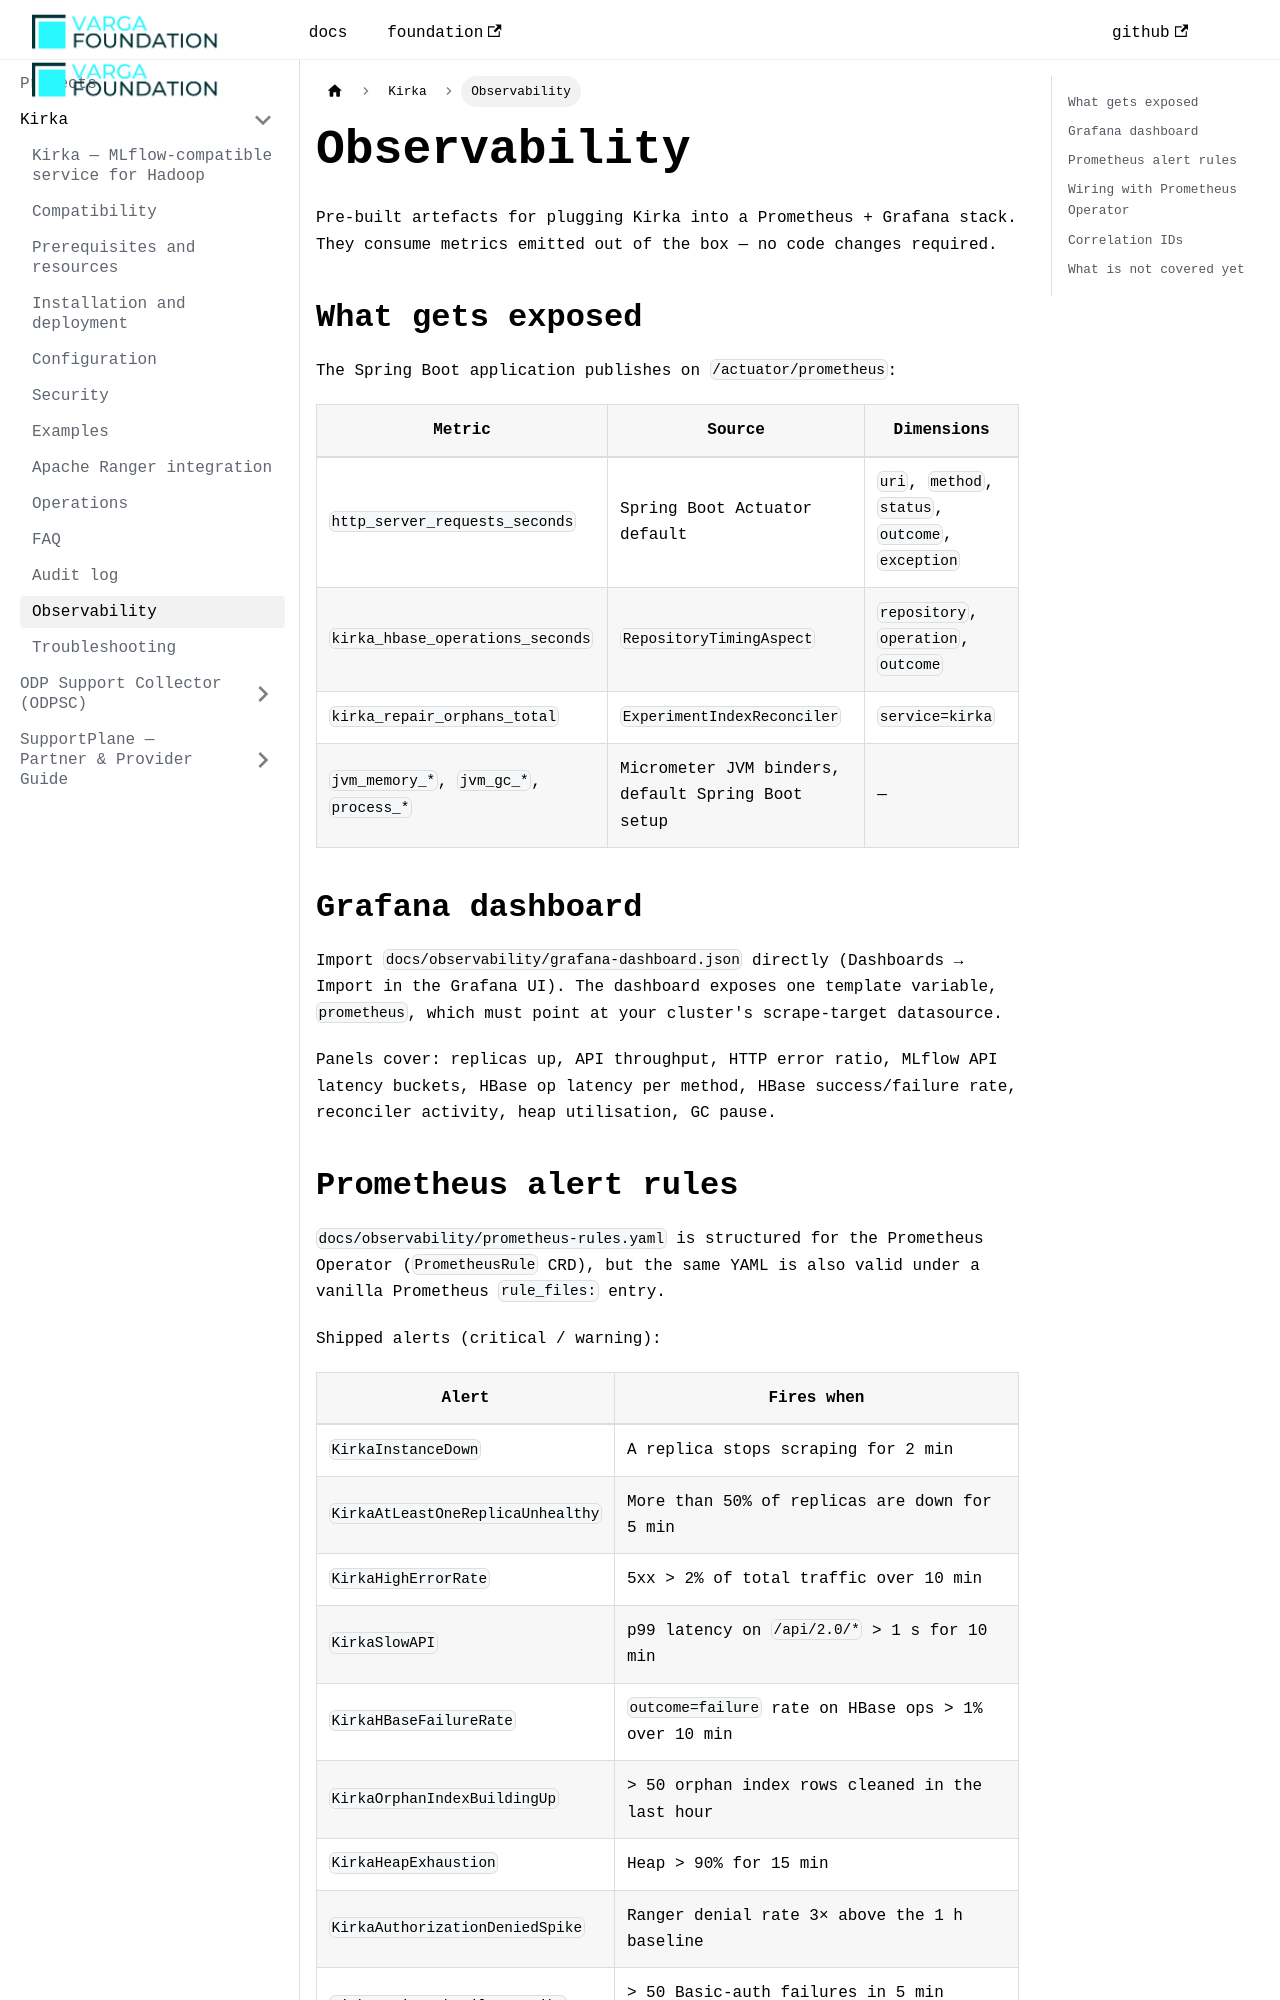

repository: VargaFoundation/docs · page: kirka/observability/index.html · generator: docusaurus

---
id: observability
title: Observability
sidebar_position: 12
---

Pre-built artefacts for plugging Kirka into a Prometheus + Grafana stack. They consume
metrics emitted out of the box — no code changes required.

## What gets exposed

The Spring Boot application publishes on `/actuator/prometheus`:

| Metric                                 | Source                                          | Dimensions                                        |
|----------------------------------------|-------------------------------------------------|---------------------------------------------------|
| `http_server_requests_seconds`         | Spring Boot Actuator default                    | `uri`, `method`, `status`, `outcome`, `exception` |
| `kirka_hbase_operations_seconds`       | `RepositoryTimingAspect`                        | `repository`, `operation`, `outcome`              |
| `kirka_repair_orphans_total`           | `ExperimentIndexReconciler`                     | `service=kirka`                                   |
| `jvm_memory_*`, `jvm_gc_*`, `process_*`| Micrometer JVM binders, default Spring Boot setup | —                                               |

## Grafana dashboard

Import `docs/observability/grafana-dashboard.json` directly (Dashboards → Import in the
Grafana UI). The dashboard exposes one template variable, `prometheus`, which must point
at your cluster's scrape-target datasource.

Panels cover: replicas up, API throughput, HTTP error ratio, MLflow API latency buckets,
HBase op latency per method, HBase success/failure rate, reconciler activity, heap
utilisation, GC pause.
